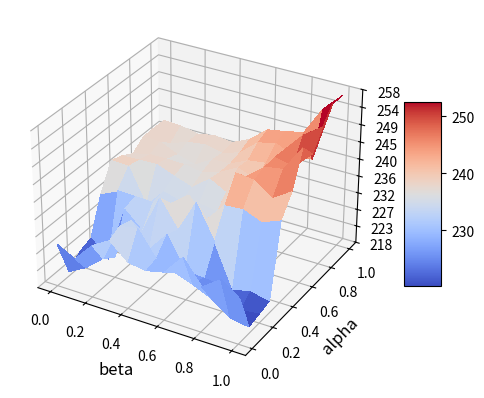
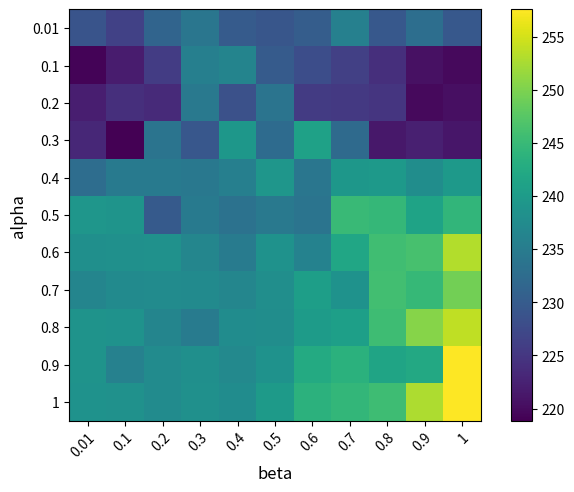

These charts were generated, in order, by the following Python code:
from mpl_toolkits.mplot3d import Axes3D
import matplotlib.pyplot as plt
import numpy as np
import matplotlib.pyplot as plt
from matplotlib import cm
from matplotlib.ticker import LinearLocator
import numpy as np
import matplotlib

Z = np.array([[228.8585375419989, 226.39868381969984, 231.37025541310044, 234.12528806560024, 229.91455199770076, 229.24816666209986, 230.3580895230996, 235.69237587970113, 229.53843882509983, 232.9127415733004, 229.5348408689991], [219.2567675036998, 221.77609162129866, 225.71921346250042, 235.57034077029974, 236.3997809183999, 229.9622409673994, 227.98900714510117, 226.22915793709998, 224.09527872010023, 220.61755416930058, 219.8109286622991], [222.0665465698997, 224.14000117190048, 223.41897559849951, 234.56280071749916, 228.43769828420054, 233.8341178868012, 225.6090702451999, 225.31799438120052, 224.81117053849934, 219.8185088800999, 220.4668803539005], [223.163842748701, 218.8582317556006, 233.74467198629952, 229.33287712219996, 239.4112649582006, 232.41536507039982, 241.00889713179834, 232.25020545130042, 221.31634654829992, 222.32867048089994, 221.27913491550092], [232.73498569910024, 234.81794994580005, 234.6620326092999, 234.39487670739857, 235.57643512740134, 239.17108744990006, 234.11006990699843, 239.4093258658003, 239.7567927780003, 237.82224402809916, 239.69819264139872], [239.18056455520215, 238.9510455355003, 229.8441581259002, 234.9014215369993, 233.47370700049865, 234.50204537020022, 233.71198915949995, 245.2063285398001, 244.61665756260012, 241.29746404560032, 244.4160433021994], [238.15953548549996, 238.2761503186007, 238.41518767219992, 236.69399522230015, 234.93875149710058, 238.5704082780999, 236.0238749919993, 241.8487054399001, 245.67547177839978, 246.4179478156005, 253.14836338969954], [236.43596269280087, 237.4602877857998, 237.58400996519882, 237.37988024919918, 236.5881262917007, 238.01004251609956, 240.51653485310007, 238.61002196420026, 245.8423847108007, 244.8023129828993, 249.36649307579998], [238.70070821709953, 238.56709537699953, 236.4379202147998, 235.02571103090128, 237.76214877100045, 237.90681110969902, 240.11517404719916, 240.73223829279976, 245.58901092249934, 250.64777593989928, 253.89217119090134], [238.8193018978991, 235.89614151520007, 237.56708363959984, 238.16622936980073, 237.15340570010022, 238.6199903532995, 242.54262316459972, 243.66171974600093, 241.46341098240003, 242.18325321780202, 257.62547803349935], [238.68808731440004, 238.46486240429888, 237.56840290630157, 238.3535630520002, 237.78217888580048, 239.97104565219922, 243.76458556079933, 244.56543095239945, 245.5782428177988, 252.90031619109948, 257.5519185560006]])

X = np.array([[0, 0.1, 0.2, 0.3, 0.4, 0.5, 0.6, 0.7, 0.8, 0.9, 1], [0, 0.1, 0.2, 0.3, 0.4, 0.5, 0.6, 0.7, 0.8, 0.9, 1], [0, 0.1, 0.2, 0.3, 0.4, 0.5, 0.6, 0.7, 0.8, 0.9, 1], [0, 0.1, 0.2, 0.3, 0.4, 0.5, 0.6, 0.7, 0.8, 0.9, 1], [0, 0.1, 0.2, 0.3, 0.4, 0.5, 0.6, 0.7, 0.8, 0.9, 1], [0, 0.1, 0.2, 0.3, 0.4, 0.5, 0.6, 0.7, 0.8, 0.9, 1], [0, 0.1, 0.2, 0.3, 0.4, 0.5, 0.6, 0.7, 0.8, 0.9, 1], [0, 0.1, 0.2, 0.3, 0.4, 0.5, 0.6, 0.7, 0.8, 0.9, 1], [0, 0.1, 0.2, 0.3, 0.4, 0.5, 0.6, 0.7, 0.8, 0.9, 1], [0, 0.1, 0.2, 0.3, 0.4, 0.5, 0.6, 0.7, 0.8, 0.9, 1], [0, 0.1, 0.2, 0.3, 0.4, 0.5, 0.6, 0.7, 0.8, 0.9, 1]])
Y = np.array([[0.01, 0.01, 0.01, 0.01, 0.01, 0.01, 0.01, 0.01, 0.01, 0.01, 0.01], [0.1, 0.1, 0.1, 0.1, 0.1, 0.1, 0.1, 0.1, 0.1, 0.1, 0.1], [0.2, 0.2, 0.2, 0.2, 0.2, 0.2, 0.2, 0.2, 0.2, 0.2, 0.2], [0.3, 0.3, 0.3, 0.3, 0.3, 0.3, 0.3, 0.3, 0.3, 0.3, 0.3], [0.4, 0.4, 0.4, 0.4, 0.4, 0.4, 0.4, 0.4, 0.4, 0.4, 0.4], [0.5, 0.5, 0.5, 0.5, 0.5, 0.5, 0.5, 0.5, 0.5, 0.5, 0.5], [0.6, 0.6, 0.6, 0.6, 0.6, 0.6, 0.6, 0.6, 0.6, 0.6, 0.6], [0.7, 0.7, 0.7, 0.7, 0.7, 0.7, 0.7, 0.7, 0.7, 0.7, 0.7], [0.8, 0.8, 0.8, 0.8, 0.8, 0.8, 0.8, 0.8, 0.8, 0.8, 0.8], [0.9, 0.9, 0.9, 0.9, 0.9, 0.9, 0.9, 0.9, 0.9, 0.9, 0.9], [1, 1, 1, 1, 1, 1, 1, 1, 1, 1, 1]])
# x, y = np.meshgrid(range(z.shape[0]), range(z.shape[1]))
print(X.shape, Y.shape, Z.shape)


fig, ax = plt.subplots(subplot_kw={"projection": "3d"})

surf = ax.plot_surface(X, Y, Z, cmap=cm.coolwarm,
                       linewidth=0, antialiased=False)

# Customize the z axis.
# ax.set_zlim(-1.01, 1.01)
ax.zaxis.set_major_locator(LinearLocator(10))
# A StrMethodFormatter is used automatically
ax.zaxis.set_major_formatter('{x:.0f}')

# Add a color bar which maps values to colors.
fig.colorbar(surf, shrink=0.5, aspect=5)

ax.set_xlabel('beta', fontsize=12)
ax.set_ylabel('alpha', fontsize=12)
ax.set_zlabel('reward', fontsize=12)

plt.show()

fig, ax = plt.subplots()
im = ax.imshow(Z)

# We want to show all ticks...
ax.set_xticks(np.arange(11))
ax.set_yticks(np.arange(11))
# ... and label them with the respective list entries
ax.set_xticklabels(["0.01", "0.1", "0.2", "0.3", "0.4", "0.5", "0.6", "0.7", "0.8", "0.9", "1"])
ax.set_yticklabels(["0.01", "0.1", "0.2", "0.3", "0.4", "0.5", "0.6", "0.7", "0.8", "0.9", "1"])

# Rotate the tick labels and set their alignment.
plt.setp(ax.get_xticklabels(), rotation=45, ha="right", rotation_mode="anchor")

# ax.set_title("Harvest of local farmers (in tons/year)")
fig.tight_layout()
p = plt.imshow(Z)
plt.colorbar(p)

ax.set_xlabel('beta', fontsize=12)
ax.set_ylabel('alpha', fontsize=12)
plt.show()
